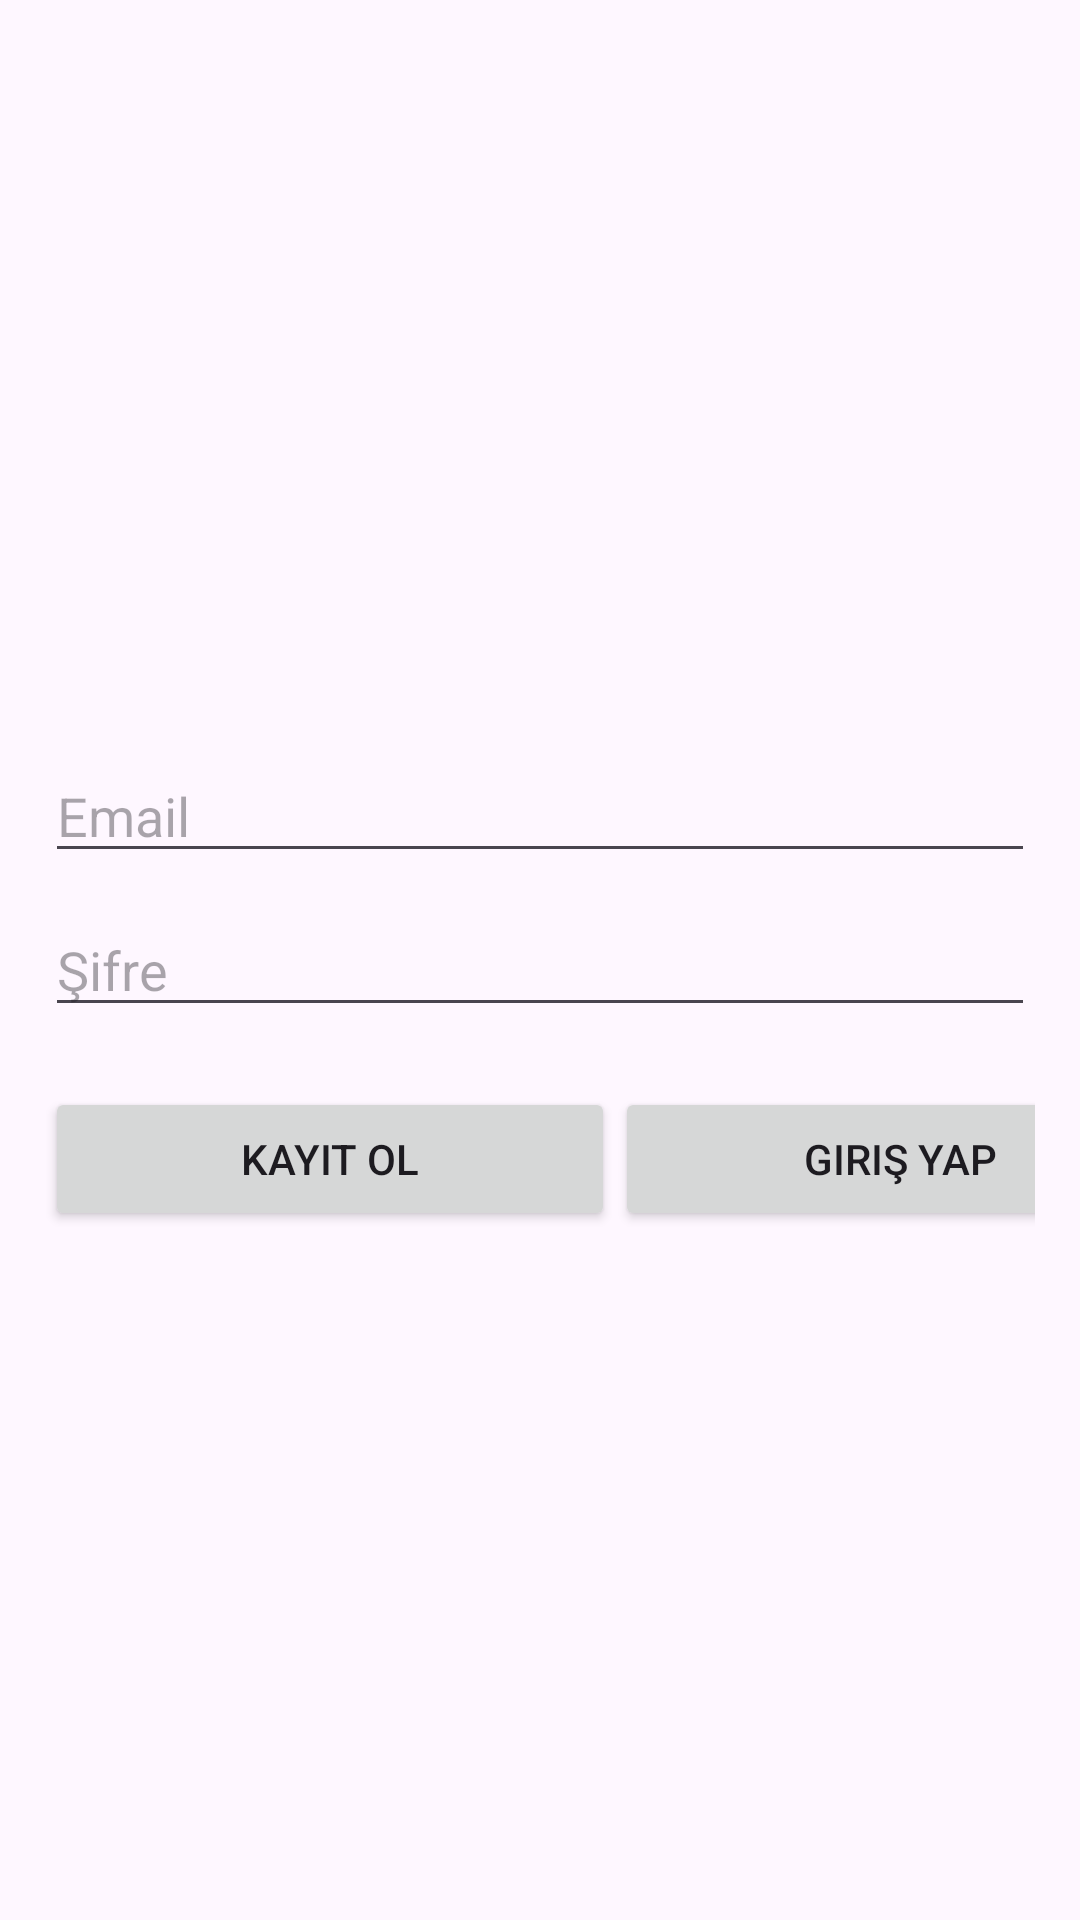

This screen was rendered from an Android layout file. Write that file and the resources it references.
<!-- AndroidManifest.xml: application theme Theme.SporSalonuUygulamasi -->
<!-- res/layout/activity_giris_sayfasi.xml -->
<?xml version="1.0" encoding="utf-8"?>
<LinearLayout xmlns:android="http://schemas.android.com/apk/res/android"
    xmlns:app="http://schemas.android.com/apk/res-auto"
    xmlns:tools="http://schemas.android.com/tools"
    android:layout_width="match_parent"
    android:layout_height="match_parent"
    android:orientation="vertical"
    android:gravity="center"
    android:paddingLeft="15dp"
    android:paddingTop="15dp"
    android:paddingRight="15dp"
    android:paddingBottom="15dp"
    tools:context=".GirisSayfasi">

    <EditText
        android:id="@+id/emailEditText"
        android:layout_width="match_parent"
        android:layout_height="wrap_content"
        android:hint="Email"
        android:layout_marginTop="20dp"/>

    <EditText
        android:id="@+id/sifreEditText"
        android:layout_width="match_parent"
        android:layout_height="wrap_content"
        android:hint="Şifre"
        android:layout_below="@id/emailEditText"
        android:layout_marginTop="10dp"/>

    <LinearLayout
        android:layout_width="match_parent"
        android:layout_height="wrap_content"
        android:orientation="horizontal"
        android:layout_marginTop="20dp">

        <Button
            android:id="@+id/kayitOlButonu"
            android:layout_width="190dp"
            android:layout_height="wrap_content"
            android:text="Kayıt Ol" />

        <Button
            android:id="@+id/girisButonu"
            android:layout_width="190dp"
            android:layout_height="wrap_content"
            android:text="Giriş Yap" />

    </LinearLayout>

</LinearLayout>
<!-- resources referenced by this layout -->
<resources>
  <style name="Theme.SporSalonuUygulamasi" parent="Base.Theme.SporSalonuUygulamasi" />
  <style name="Base.Theme.SporSalonuUygulamasi" parent="Theme.Material3.DayNight.NoActionBar">
          
          
      </style>
</resources>
